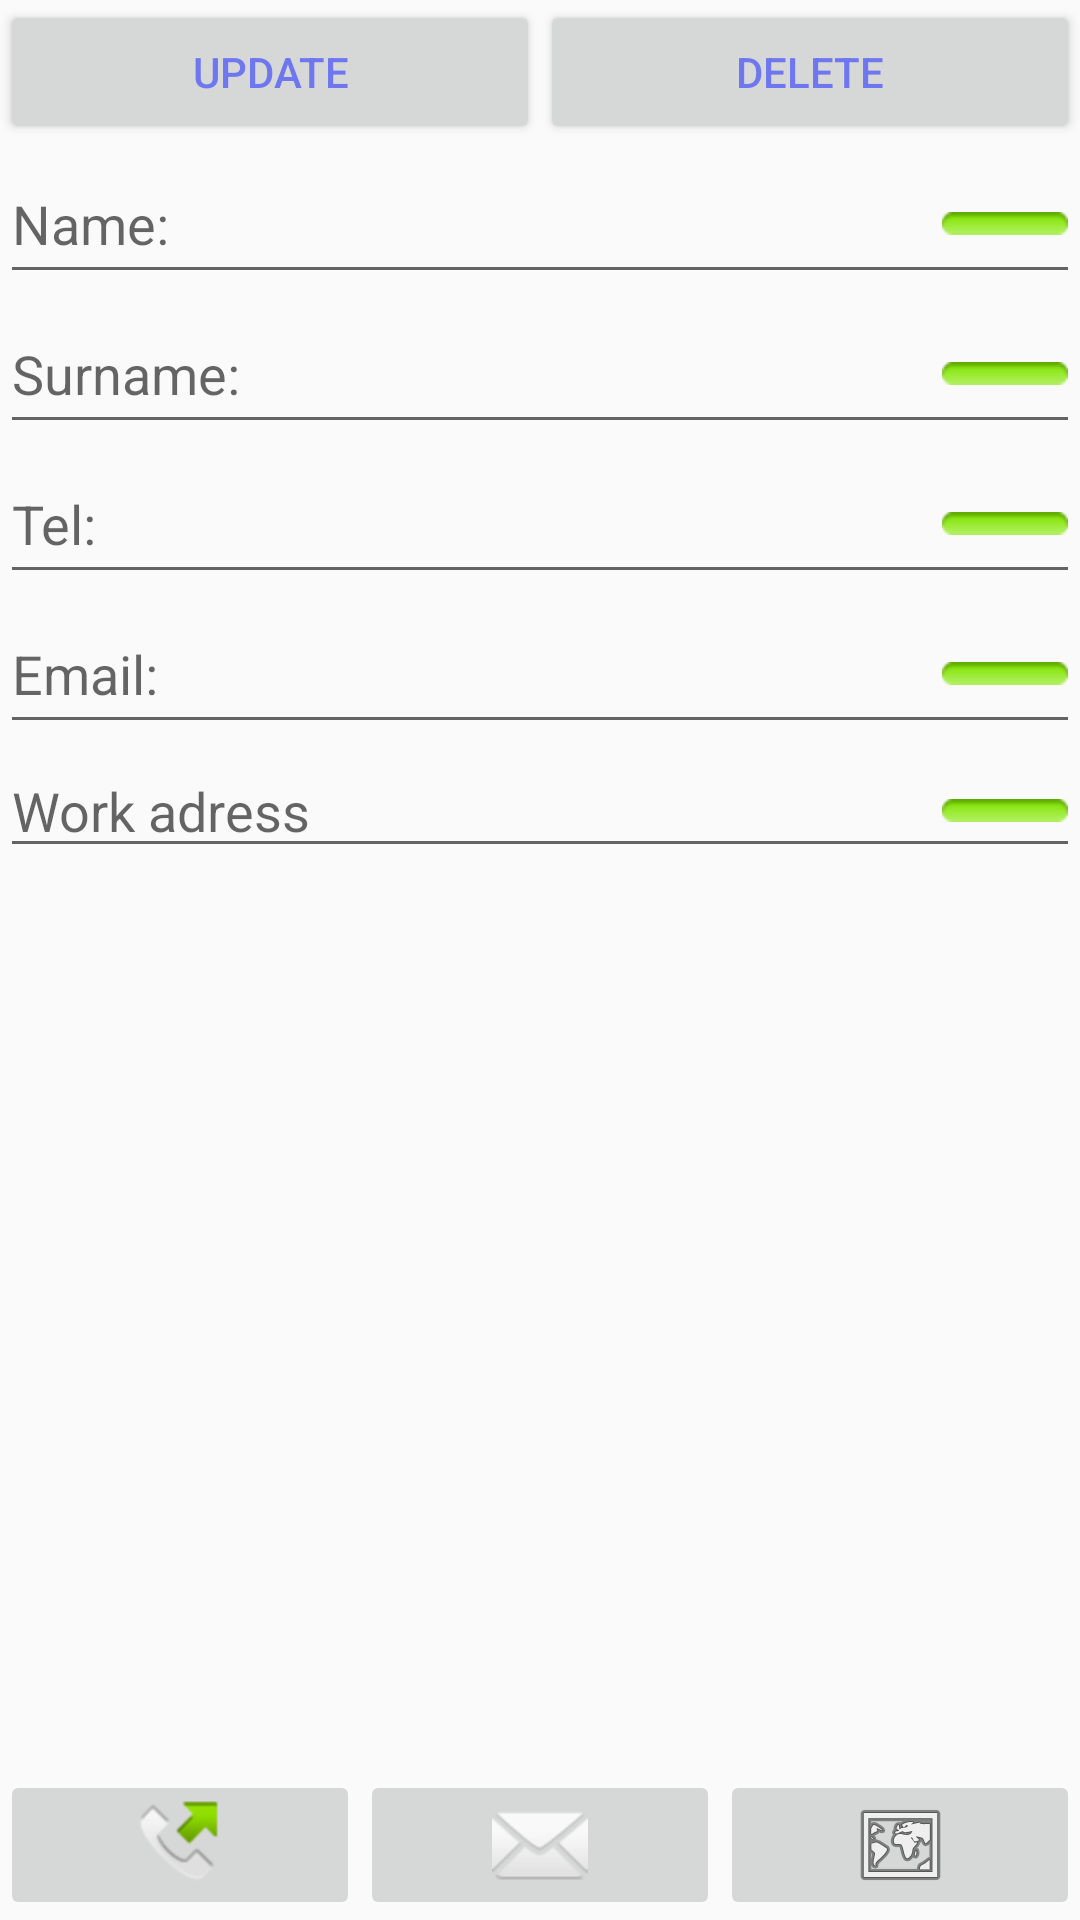

The Android layout XML behind this screen, and the referenced resources:
<!-- AndroidManifest.xml: application theme AppTheme -->
<!-- res/layout/activity_contact_information.xml -->
<?xml version="1.0" encoding="utf-8"?>
<LinearLayout xmlns:android="http://schemas.android.com/apk/res/android"
    xmlns:app="http://schemas.android.com/apk/res-auto"
    xmlns:tools="http://schemas.android.com/tools"
    android:id="@+id/activity_new_contact"
    android:layout_width="match_parent"
    android:layout_height="match_parent"
    android:descendantFocusability="beforeDescendants"
    android:focusableInTouchMode="true"
    tools:context="com.example.lenovo.myfinalproject.NewContactActivity"
    android:orientation="vertical"
    android:weightSum="1">

    <LinearLayout
        android:layout_width="match_parent"
        android:layout_height="wrap_content"
        android:orientation="horizontal">

        <Button
            android:layout_width="match_parent"
            android:layout_height="wrap_content"
            android:text="@string/update"
            android:layout_gravity="left"
            android:id="@+id/btnUpdate"
            android:layout_weight="1"
            android:textColor="#6E77F0"/>

        <Button
            android:layout_width="match_parent"
            android:layout_height="wrap_content"
            android:layout_gravity="right"
            android:layout_weight="1"
            android:text="@string/del"
            android:id="@+id/btnDelete"
            android:textColor="#6E77F0"/>

    </LinearLayout>

    <EditText
        android:layout_width="fill_parent"
        android:layout_height="50sp"
        android:layout_gravity="center"
        android:hint="Name:"
        android:id="@+id/edtNameInf"
        android:drawableRight="@android:drawable/button_onoff_indicator_on"/>
    <EditText
        android:layout_width="fill_parent"
        android:layout_height="50sp"
        android:hint="Surname:"
        android:id="@+id/edtSurnameInf"
        android:drawableRight="@android:drawable/button_onoff_indicator_on"/>


        <EditText
            android:layout_width="fill_parent"
            android:layout_height="50sp"
            android:hint="Tel:"
            android:id="@+id/edtTelInf"
            android:drawableRight="@android:drawable/button_onoff_indicator_on"/>


    <EditText
        android:layout_width="fill_parent"
        android:layout_height="50sp"
        android:hint="Email:"
        android:id="@+id/edtEmailInf"
        android:inputType="textEmailAddress"
        android:drawableRight="@android:drawable/button_onoff_indicator_on"/>

        <EditText
            android:layout_width="fill_parent"
            android:layout_height="wrap_content"
            android:id="@+id/edtWork"
            android:hint="Work adress"
            android:drawableRight="@android:drawable/button_onoff_indicator_on"/>

<RelativeLayout
    android:layout_width="match_parent"
    android:layout_height="match_parent">

    <LinearLayout
        android:layout_width="match_parent"
        android:layout_height="50dp"
        android:orientation="horizontal"
        android:layout_alignParentBottom="true">

        <ImageButton

            android:layout_width="match_parent"
            android:layout_height="wrap_content"
            android:layout_weight="1"
            android:src="@android:drawable/sym_call_outgoing"
            android:id="@+id/imagebtn"
            />

        <ImageButton
            android:layout_width="match_parent"
            android:layout_height="wrap_content"
            android:layout_weight="1"
            android:id="@+id/imagemail"
            android:src="@android:drawable/ic_dialog_email"/>
        <ImageButton
            android:layout_width="match_parent"
            android:layout_height="wrap_content"
            android:layout_weight="1"
            android:src="@android:drawable/ic_menu_mapmode"
            android:id="@+id/imageMaps"/>

    </LinearLayout>



</RelativeLayout>




</LinearLayout>
<!-- resources referenced by this layout -->
<resources>
  <string name="del">delete</string>
  <string name="update">update</string>
  <style name="AppTheme" parent="Theme.AppCompat.Light.DarkActionBar">
  
      </style>
</resources>
